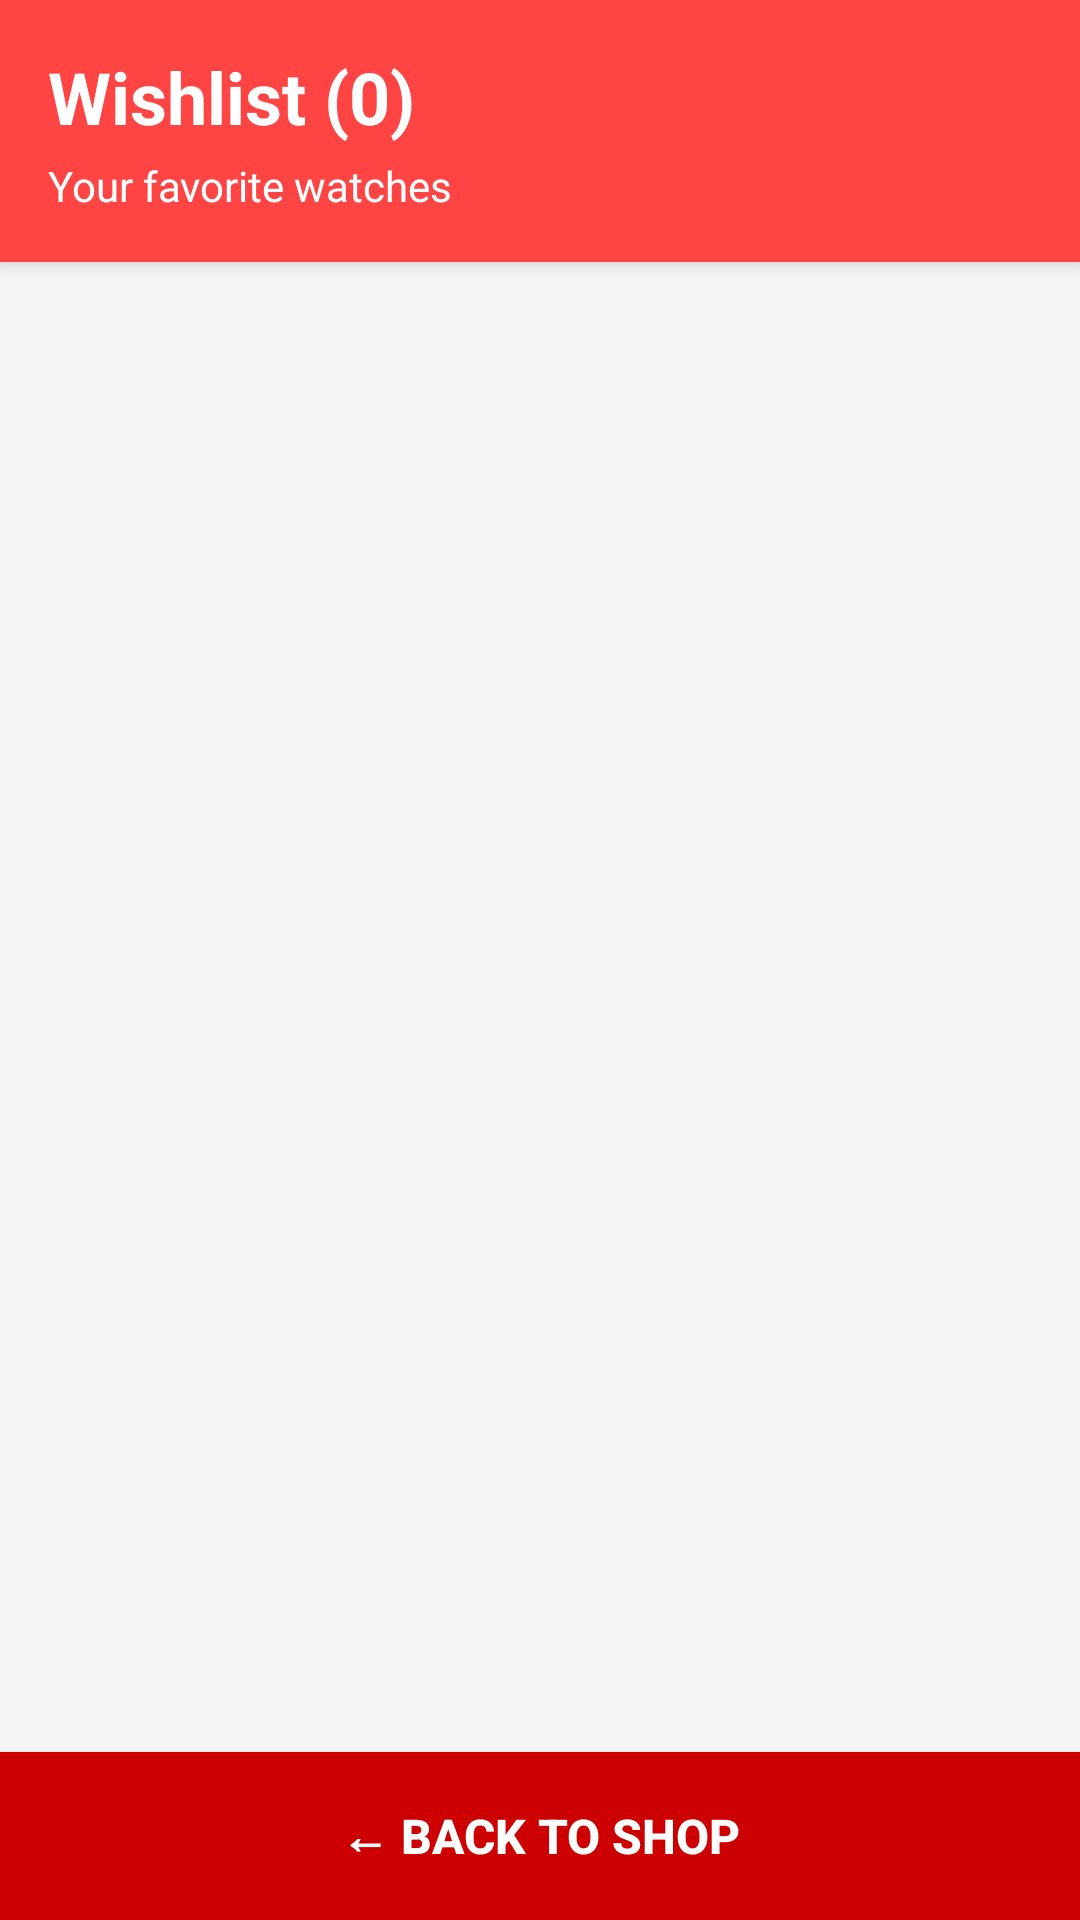

Android layout source for this screen:
<!-- AndroidManifest.xml: application theme Theme.Watchstore_android_114 -->
<!-- res/layout/activity_wishlist.xml -->
<?xml version="1.0" encoding="utf-8"?>
<LinearLayout xmlns:android="http://schemas.android.com/apk/res/android"
    xmlns:app="http://schemas.android.com/apk/res-auto"
    android:layout_width="match_parent"
    android:layout_height="match_parent"
    android:orientation="vertical"
    android:background="#F5F5F5">

    <androidx.cardview.widget.CardView
        android:layout_width="match_parent"
        android:layout_height="wrap_content"
        app:cardElevation="4dp"
        app:cardCornerRadius="0dp">

        <LinearLayout
            android:layout_width="match_parent"
            android:layout_height="wrap_content"
            android:orientation="vertical"
            android:padding="16dp"
            android:background="@android:color/holo_red_light">

            <TextView
                android:id="@+id/tv_wishlist_count"
                android:layout_width="wrap_content"
                android:layout_height="wrap_content"
                android:text="Wishlist (0)"
                android:textColor="@android:color/white"
                android:textSize="24sp"
                android:textStyle="bold" />

            <TextView
                android:layout_width="wrap_content"
                android:layout_height="wrap_content"
                android:layout_marginTop="4dp"
                android:text="Your favorite watches"
                android:textColor="@android:color/white"
                android:textSize="14sp" />
        </LinearLayout>
    </androidx.cardview.widget.CardView>

    <androidx.recyclerview.widget.RecyclerView
        android:id="@+id/rv_wishlist"
        android:layout_width="match_parent"
        android:layout_height="0dp"
        android:layout_weight="1"
        android:padding="8dp"
        android:clipToPadding="false" />

    <TextView
        android:id="@+id/tv_no_items"
        android:layout_width="match_parent"
        android:layout_height="0dp"
        android:layout_weight="1"
        android:gravity="center"
        android:text="❤️\n\nYour wishlist is empty\n\nAdd watches you love!"
        android:textSize="18sp"
        android:textColor="#9E9E9E"
        android:visibility="gone" />

    <ProgressBar
        android:id="@+id/progress_bar"
        android:layout_width="wrap_content"
        android:layout_height="wrap_content"
        android:layout_gravity="center"
        android:layout_marginTop="50dp"
        android:visibility="gone" />

    <Button
        android:id="@+id/btn_back"
        android:layout_width="match_parent"
        android:layout_height="56dp"
        android:background="@android:color/holo_red_dark"
        android:text="← BACK TO SHOP"
        android:textColor="@android:color/white"
        android:textSize="16sp"
        android:textStyle="bold" />
</LinearLayout>
<!-- resources referenced by this layout -->
<resources>
  <style name="Theme.Watchstore_android_114" parent="Base.Theme.Watchstore_android_114" />
  <style name="Base.Theme.Watchstore_android_114" parent="Theme.Material3.DayNight.NoActionBar">
      </style>
</resources>
